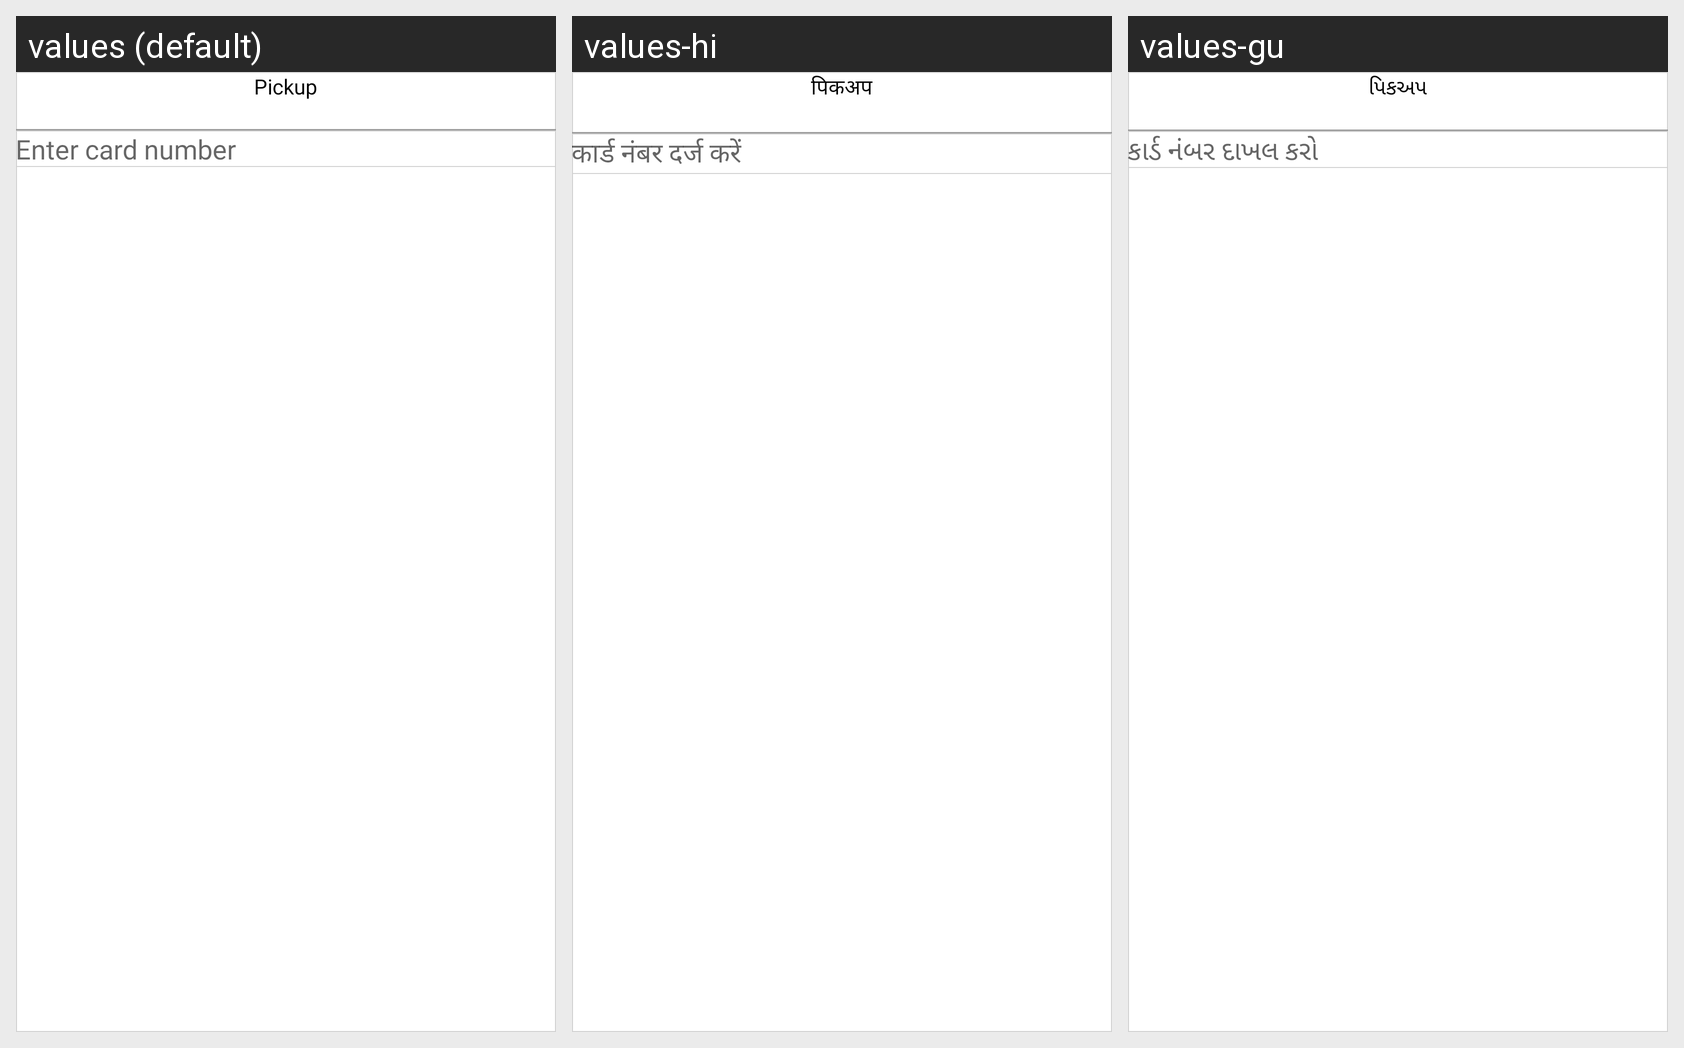

For this localized Android screen grid, give each drawn string resource with its value in every locale shown.
Android screen res/layout/dialog_pickup_passenger.xml rendered under 3 locales, left to right: values (default), values-hi, values-gu. Device: Nexus 5 (rendered at 1080×1920; each locale shown at half size, 540×960, under a caption strip naming it); theme AppTheme.
Strings drawn on this screen, with the default value and each locale's value (text and hints the layout hard-codes, and strings that could not be matched under every locale, appear in the picture but are not listed):

pickup
  values: Pickup
  values-hi: पिकअप
  values-gu: પિકઅપ

enter_card_number
  values: Enter card number
  values-hi: कार्ड नंबर दर्ज करें
  values-gu: કાર્ડ નંબર દાખલ કરો
